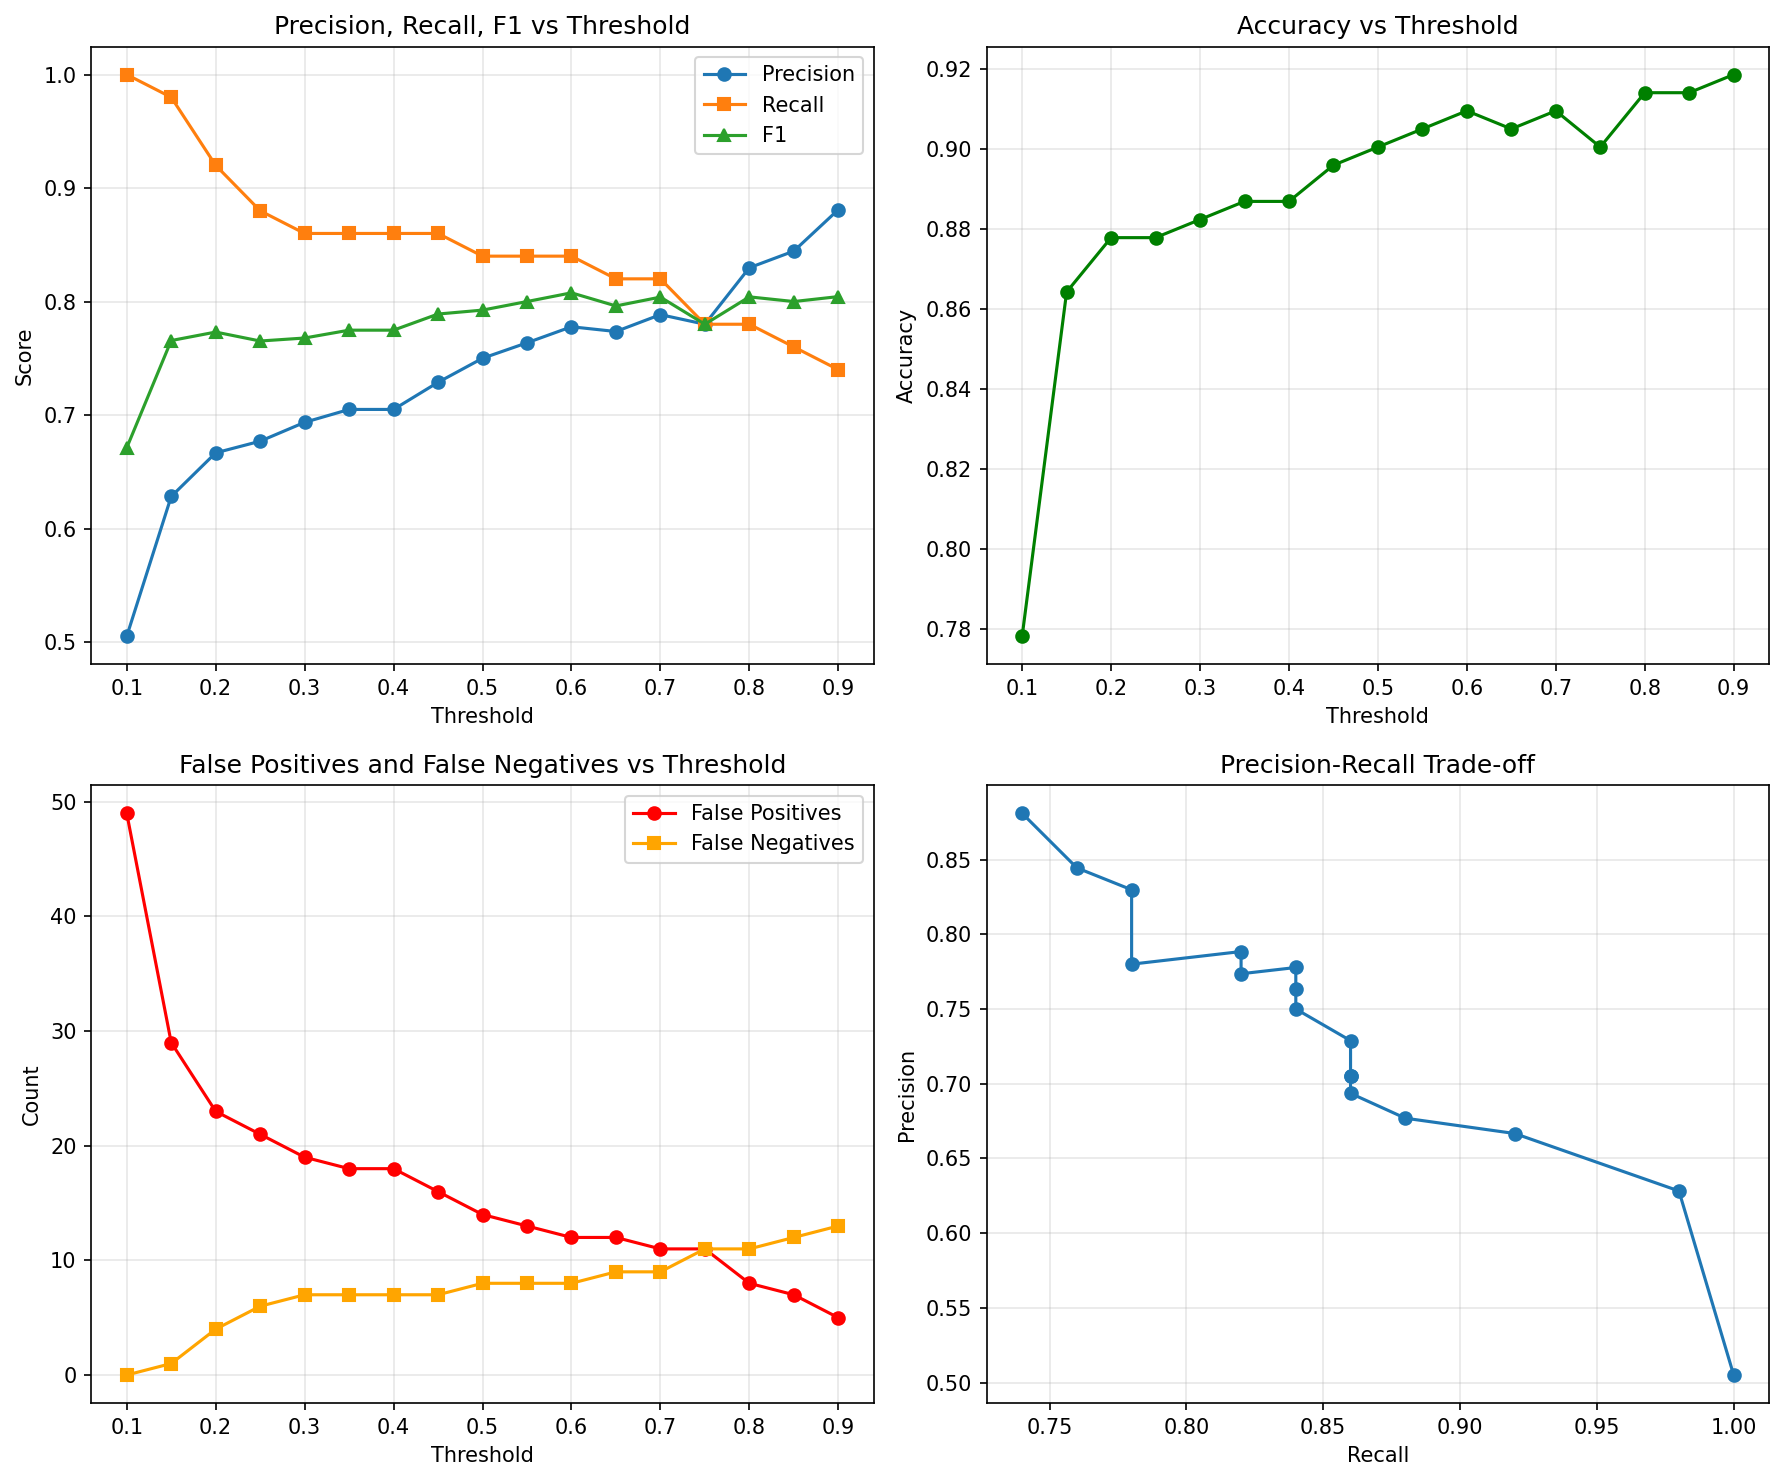

Values plotted in this chart, from the file beside it:
threshold, accuracy, precision, recall, f1, fp, fn
0.1, 0.7783, 0.5051, 1.0, 0.6711, 49, 0
0.15, 0.8643, 0.6282, 0.98, 0.7656, 29, 1
0.2, 0.8778, 0.6667, 0.92, 0.7731, 23, 4
0.25, 0.8778, 0.6769, 0.88, 0.7652, 21, 6
0.3, 0.8824, 0.6935, 0.86, 0.7679, 19, 7
0.35, 0.8869, 0.7049, 0.86, 0.7748, 18, 7
0.4, 0.8869, 0.7049, 0.86, 0.7748, 18, 7
0.45, 0.8959, 0.7288, 0.86, 0.789, 16, 7
0.5, 0.9005, 0.75, 0.84, 0.7925, 14, 8
0.55, 0.905, 0.7636, 0.84, 0.8, 13, 8
0.6, 0.9095, 0.7778, 0.84, 0.8077, 12, 8
0.65, 0.905, 0.7736, 0.82, 0.7961, 12, 9
0.7, 0.9095, 0.7885, 0.82, 0.8039, 11, 9
0.75, 0.9005, 0.78, 0.78, 0.78, 11, 11
0.8, 0.914, 0.8298, 0.78, 0.8041, 8, 11
0.85, 0.914, 0.8444, 0.76, 0.8, 7, 12
0.9, 0.9186, 0.881, 0.74, 0.8043, 5, 13
